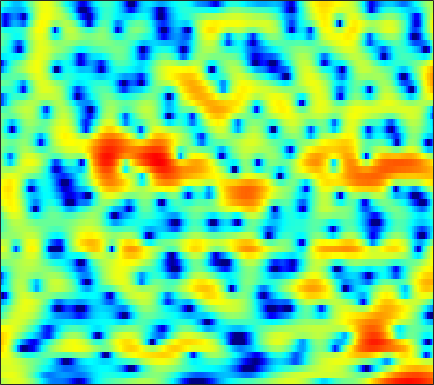

The table this chart was drawn from, first rows:
1.3602, 1.8303, 2.3634, 2.7631, 2.9869, 3.1843, 3.2576, 3.2442, 3.1333, 2.9065, 2.5753, 2.2583, 1.7308, 1.0944, 0.53919, -0.30285, -1.2708, -2.0722, -3.2508, -4.5057, -5.7884, -6.7224, -7.7573, -8.4711
3.055, 3.243, 3.434, 3.552, 3.588, 3.557, 3.433, 3.273, 2.97, 2.559, 2.034, 1.565, 0.8269, -0.03922, -0.7802, -1.88, -3.112, -4.103, -5.486, -6.821, -7.951, -8.551, -8.931, -8.907
2.517, 2.728, 2.932, 3.055, 3.091, 3.064, 2.955, 2.82, 2.568, 2.242, 1.848, 1.505, 0.9901, 0.4186, -0.04186, -0.6888, -1.376, -1.895, -2.603, -3.31, -4.016, -4.541, -5.232, -5.929
2.883, 3.059, 3.18, 3.186, 3.12, 2.946, 2.694, 2.459, 2.1, 1.708, 1.298, 0.9886, 0.5782, 0.1809, -0.1069, -0.4849, -0.8639, -1.154, -1.56, -2.043, -2.59, -3.067, -3.818, -4.737
4.196, 4.159, 3.915, 3.461, 2.987, 2.194, 1.238, 0.4444, -0.6529, -1.707, -2.615, -3.131, -3.539, -3.616, -3.509, -3.224, -2.819, -2.482, -2.039, -1.638, -1.301, -1.11, -0.9492, -0.8991
5.384, 5.024, 4.256, 3.116, 2.002, 0.09745, -2.401, -4.777, -8.903, -14.95, -22.57, -20.82, -16.88, -15.1, -14.23, -12.75, -10.66, -8.894, -6.633, -4.651, -3.009, -1.969, -0.7884, 0.1679
6.187, 5.745, 4.931, 3.846, 2.848, 1.256, -0.6234, -2.178, -4.346, -6.373, -8.078, -9.168, -10.59, -12.13, -13.21, -13.88, -12.72, -11.19, -9.076, -7.207, -5.639, -4.611, -3.381, -2.225
5.852, 5.594, 5.134, 4.541, 4.014, 3.218, 2.32, 1.599, 0.6071, -0.4051, -1.426, -2.184, -3.174, -4.144, -4.848, -5.779, -6.709, -7.444, -8.538, -9.835, -11.28, -12.1, -11.96, -10.17
4.074, 4.105, 4.077, 3.96, 3.814, 3.547, 3.193, 2.873, 2.374, 1.795, 1.14, 0.6035, -0.186, -1.072, -1.794, -2.862, -4.087, -5.136, -6.762, -8.661, -10.7, -12, -12.48, -11.21
0.9222, 1.42, 1.982, 2.424, 2.669, 2.887, 2.983, 2.979, 2.873, 2.66, 2.339, 2.029, 1.529, 0.9316, 0.4205, -0.3388, -1.177, -1.836, -2.746, -3.633, -4.443, -4.965, -5.491, -5.806
-2.369, -1.314, -0.1586, 0.778, 1.36, 1.987, 2.462, 2.728, 2.962, 3.067, 3.038, 2.93, 2.684, 2.309, 1.949, 1.372, 0.6917, 0.1133, -0.7389, -1.681, -2.684, -3.474, -4.55, -5.624
-3.718, -2.884, -1.804, -0.7615, -0.01265, 0.9098, 1.72, 2.235, 2.788, 3.18, 3.407, 3.472, 3.42, 3.218, 2.965, 2.498, 1.878, 1.31, 0.4031, -0.7044, -2.061, -3.279, -5.256, -7.784
-7.325, -7.209, -6.074, -4.285, -2.852, -1.102, 0.3815, 1.289, 2.25, 2.932, 3.363, 3.539, 3.6, 3.49, 3.314, 2.965, 2.495, 2.066, 1.382, 0.5549, -0.4592, -1.361, -2.799, -4.518
-14.27, -17.24, -12.61, -7.633, -4.972, -2.33, -0.4159, 0.6662, 1.705, 2.36, 2.677, 2.722, 2.547, 2.176, 1.821, 1.335, 0.9438, 0.7518, 0.6196, 0.578, 0.5175, 0.4294, 0.2351, -0.05793
-5.048, -4.899, -4.145, -2.991, -1.992, -0.684, 0.4572, 1.131, 1.749, 2.006, 1.86, 1.452, 0.4764, -1.086, -2.702, -5.367, -7.51, -7.135, -4.741, -2.376, -0.6172, 0.3351, 1.232, 1.787
-8.605, -7.116, -5.036, -3.164, -1.954, -0.5958, 0.4571, 1.043, 1.547, 1.711, 1.506, 1.083, 0.1444, -1.293, -2.708, -4.88, -6.403, -6.111, -4.254, -2.178, -0.5019, 0.463, 1.406, 2.03
-11.2, -8.679, -5.862, -3.715, -2.427, -1.069, -0.04953, 0.528, 1.072, 1.374, 1.455, 1.386, 1.136, 0.7687, 0.4652, 0.0918, -0.1282, -0.1587, -0.02707, 0.2442, 0.5575, 0.7767, 1.007, 1.14
-3.799, -3.329, -2.541, -1.697, -1.087, -0.3481, 0.2818, 0.6816, 1.109, 1.417, 1.614, 1.692, 1.705, 1.633, 1.535, 1.368, 1.169, 1.01, 0.7945, 0.5699, 0.3381, 0.1513, -0.1049, -0.3862
-0.7107, -0.4932, -0.2212, 0.04625, 0.2339, 0.4813, 0.7499, 0.9597, 1.252, 1.552, 1.819, 1.981, 2.124, 2.155, 2.092, 1.89, 1.543, 1.196, 0.628, -0.04122, -0.7709, -1.331, -2.058, -2.708
1.536, 1.552, 1.391, 1.049, 0.7075, 0.2366, -0.08987, -0.1122, 0.234, 0.9052, 1.692, 2.227, 2.777, 3.073, 3.106, 2.88, 2.346, 1.73, 0.6203, -0.8155, -2.546, -3.967, -5.847, -7.34
3.326, 3.132, 2.495, 1.299, -0.08617, -2.909, -7.514, -11.06, -7.074, -2.285, 0.7524, 2.284, 3.631, 4.352, 4.546, 4.383, 3.741, 2.932, 1.356, -0.8871, -4.041, -7.297, -13.88, -28.94
2.027, 2.043, 1.758, 1.085, 0.3141, -0.9937, -2.24, -2.644, -1.93, -0.3477, 1.252, 2.245, 3.192, 3.723, 3.856, 3.69, 3.13, 2.457, 1.208, -0.4567, -2.533, -4.305, -6.738, -8.809
-0.6482, -0.1782, 0.2376, 0.4584, 0.5286, 0.5679, 0.619, 0.7124, 0.9547, 1.3, 1.684, 1.938, 2.183, 2.285, 2.245, 2.033, 1.634, 1.214, 0.5121, -0.3259, -1.255, -1.974, -2.891, -3.668
-2.224, -1.467, -0.6308, 0.02003, 0.4085, 0.8076, 1.095, 1.26, 1.408, 1.495, 1.52, 1.497, 1.416, 1.265, 1.112, 0.8599, 0.5662, 0.3176, -0.03925, -0.4144, -0.7873, -1.056, -1.39, -1.672
-2.524, -1.553, -0.4452, 0.4277, 0.9443, 1.435, 1.734, 1.841, 1.839, 1.688, 1.406, 1.132, 0.7079, 0.2552, -0.06737, -0.4434, -0.714, -0.8416, -0.9233, -0.9423, -0.9206, -0.9059, -0.8894, -0.898
-1.733, -0.4163, 0.9477, 1.948, 2.476, 2.915, 3.078, 3.018, 2.724, 2.184, 1.398, 0.6598, -0.5024, -1.765, -2.675, -3.603, -3.947, -3.775, -3.176, -2.439, -1.77, -1.36, -0.9689, -0.744
0.6899, 1.822, 2.977, 3.769, 4.138, 4.365, 4.273, 4.005, 3.366, 2.392, 1.053, -0.2515, -2.488, -5.588, -8.897, -16.02, -17.73, -12.03, -7.589, -4.961, -3.307, -2.481, -1.81, -1.526
2.932, 3.513, 4.129, 4.511, 4.636, 4.562, 4.206, 3.756, 2.891, 1.728, 0.2743, -0.9962, -2.914, -5.015, -6.602, -8.237, -8.635, -8.013, -6.639, -5.297, -4.253, -3.724, -3.344, -3.367
4.01, 4.377, 4.728, 4.875, 4.837, 4.548, 3.986, 3.371, 2.292, 0.9179, -0.7136, -2.05, -3.851, -5.392, -6.192, -6.641, -6.499, -6.124, -5.499, -4.885, -4.452, -4.301, -4.351, -4.756
4.274, 4.734, 5.135, 5.29, 5.227, 4.906, 4.276, 3.579, 2.318, 0.6035, -1.694, -3.922, -7.867, -13.3, -15.89, -12.26, -8.674, -6.938, -5.423, -4.546, -4.188, -4.191, -4.583, -5.326
3.407, 4.028, 4.579, 4.855, 4.887, 4.713, 4.266, 3.748, 2.771, 1.458, -0.2692, -1.852, -4.284, -6.547, -7.386, -6.855, -5.557, -4.682, -3.873, -3.553, -3.645, -3.973, -4.729, -5.806
2.049, 2.561, 3.03, 3.3, 3.409, 3.423, 3.322, 3.158, 2.815, 2.322, 1.699, 1.162, 0.4332, -0.2165, -0.6029, -0.9728, -1.253, -1.46, -1.841, -2.415, -3.237, -4.044, -5.327, -6.831
1.123, 1.132, 1.03, 0.9129, 0.9082, 1.082, 1.455, 1.798, 2.244, 2.555, 2.733, 2.773, 2.704, 2.492, 2.269, 1.873, 1.368, 0.8899, 0.06777, -0.99, -2.408, -3.749, -6.003, -9.026
0.03196, -0.9164, -2.747, -5.011, -6.276, -5.528, -3.026, -1.217, 0.7097, 2.084, 2.993, 3.439, 3.768, 3.835, 3.744, 3.464, 3.009, 2.541, 1.758, 0.7438, -0.5464, -1.751, -3.7, -6.275
-0.7767, -1.994, -4.299, -7.521, -9.678, -8.569, -4.988, -2.73, -0.5033, 1.039, 2.061, 2.546, 2.892, 2.973, 2.871, 2.571, 2.119, 1.73, 1.18, 0.6056, 0.05394, -0.3728, -0.948, -1.454
-0.2256, -0.6744, -1.325, -1.859, -2.058, -1.907, -1.378, -0.8194, -0.05984, 0.5906, 1.054, 1.232, 1.228, 0.9313, 0.5274, -0.2303, -1.129, -1.768, -2.391, -2.52, -2.193, -1.747, -1.095, -0.4186
0.2279, 0.003081, -0.3622, -0.6799, -0.8346, -0.8708, -0.6935, -0.4668, -0.1031, 0.2416, 0.4307, 0.4282, 0.1511, -0.5458, -1.389, -3.073, -5.624, -8.417, -13.09, -12.14, -7.469, -4.832, -2.255, -0.4389
-0.3167, -0.8675, -1.768, -2.742, -3.348, -3.74, -3.442, -2.871, -1.914, -1.042, -0.4266, -0.1827, -0.1917, -0.6019, -1.21, -2.445, -4.175, -5.682, -7.266, -6.909, -4.911, -3.204, -1.188, 0.4552
-1.241, -2.337, -4.431, -7.67, -11.51, -18.38, -12.62, -8.378, -4.826, -2.613, -1.181, -0.5002, -0.0014, 0.1253, 0.01264, -0.3377, -0.8007, -1.117, -1.367, -1.306, -0.9002, -0.4049, 0.3921, 1.258
-0.79, -1.635, -3.059, -4.737, -5.942, -6.79, -6.045, -4.781, -2.976, -1.443, -0.3153, 0.2833, 0.7779, 0.9548, 0.9114, 0.6631, 0.2497, -0.1197, -0.6071, -0.9872, -1.101, -0.9606, -0.4607, 0.2848
-0.06451, -0.4313, -0.8558, -1.163, -1.26, -1.185, -0.8427, -0.4386, 0.1831, 0.806, 1.325, 1.606, 1.797, 1.737, 1.518, 0.9683, 0.08307, -0.847, -2.462, -4.483, -6.413, -6.872, -5.419, -3.112
-1.786, -1.894, -1.69, -1.235, -0.8241, -0.2314, 0.3531, 0.7637, 1.262, 1.68, 2.009, 2.175, 2.257, 2.157, 1.922, 1.337, 0.366, -0.695, -2.741, -5.828, -10.2, -11.99, -8.12, -4.193
-10.54, -9.624, -6.783, -4.376, -3.038, -1.73, -0.8338, -0.3457, 0.1517, 0.5412, 0.871, 1.099, 1.37, 1.574, 1.642, 1.584, 1.318, 0.9806, 0.3782, -0.2706, -0.7463, -0.8433, -0.5338, 0.075
-10.33, -9.621, -7.134, -5.046, -3.937, -3.006, -2.585, -2.511, -2.619, -2.747, -2.631, -2.264, -1.441, -0.4702, 0.2326, 1.026, 1.599, 1.886, 2.12, 2.224, 2.257, 2.272, 2.282, 2.287
-2.374, -2.62, -2.68, -2.615, -2.639, -2.91, -3.603, -4.535, -6.569, -9.868, -13.3, -11.63, -6.95, -3.471, -1.588, 0.2473, 1.517, 2.185, 2.781, 3.108, 3.234, 3.222, 3.084, 2.843
-0.5567, -0.8287, -1.096, -1.326, -1.547, -1.998, -2.738, -3.568, -5.081, -6.957, -8.062, -7.304, -4.827, -2.3, -0.7337, 0.8745, 2.009, 2.596, 3.058, 3.211, 3.1, 2.866, 2.414, 1.833
-2.106, -2.153, -1.988, -1.71, -1.495, -1.284, -1.198, -1.195, -1.219, -1.163, -0.893, -0.499, 0.2443, 1.122, 1.772, 2.513, 3.039, 3.257, 3.286, 2.995, 2.361, 1.659, 0.4391, -1.045
-8.888, -7.732, -5.662, -3.881, -2.831, -1.743, -0.9193, -0.4128, 0.1656, 0.7183, 1.274, 1.708, 2.3, 2.872, 3.247, 3.636, 3.834, 3.82, 3.551, 2.93, 1.883, 0.7573, -1.383, -4.544
-14.49, -11.32, -7.727, -5.356, -4.13, -2.954, -2.071, -1.529, -0.8569, -0.1629, 0.5849, 1.166, 1.935, 2.639, 3.089, 3.542, 3.792, 3.816, 3.618, 3.11, 2.265, 1.392, -0.1193, -1.964
-5.034, -5.043, -4.816, -4.547, -4.429, -4.454, -4.603, -4.686, -4.513, -3.841, -2.673, -1.634, -0.2411, 0.9992, 1.786, 2.61, 3.163, 3.409, 3.491, 3.32, 2.917, 2.477, 1.769, 0.9794
-2.214, -2.626, -3.243, -4.05, -4.852, -6.337, -8.635, -11.14, -15.32, -13.78, -8.687, -5.745, -2.826, -0.6964, 0.5266, 1.76, 2.608, 3.028, 3.326, 3.367, 3.192, 2.95, 2.529, 2.041
-1.077, -1.564, -2.317, -3.247, -4.106, -5.514, -7.286, -8.792, -10.29, -9.581, -7.022, -4.968, -2.582, -0.658, 0.502, 1.712, 2.562, 2.97, 3.256, 3.243, 2.967, 2.621, 2.02, 1.375
-0.8558, -1.297, -1.903, -2.477, -2.899, -3.434, -3.87, -4.071, -4.046, -3.584, -2.734, -1.901, -0.6671, 0.585, 1.447, 2.43, 3.155, 3.498, 3.649, 3.414, 2.761, 1.967, 0.4927, -1.385
-2.524, -3.177, -3.807, -4.046, -4.012, -3.864, -3.721, -3.629, -3.49, -3.207, -2.632, -1.96, -0.7755, 0.5772, 1.581, 2.764, 3.677, 4.142, 4.387, 4.175, 3.421, 2.429, 0.3507, -3.025
-8.458, -11.49, -13.92, -11.63, -9.56, -7.75, -6.972, -6.951, -7.607, -8.889, -9.777, -8.963, -6.062, -2.962, -0.977, 1.125, 2.66, 3.469, 4.138, 4.353, 4.135, 3.709, 2.845, 1.785
-8.823, -11.2, -12.97, -11.79, -10.38, -9.082, -8.615, -8.858, -10.04, -12.52, -15.86, -14.87, -9.568, -5.308, -2.904, -0.4486, 1.345, 2.34, 3.283, 3.832, 4.049, 4.023, 3.803, 3.431
-4.441, -5.228, -6.028, -6.518, -6.712, -6.89, -7.05, -7.184, -7.34, -7.324, -6.906, -6.201, -4.772, -3.053, -1.743, -0.1351, 1.222, 2.054, 2.903, 3.464, 3.76, 3.82, 3.706, 3.404
-2.046, -2.688, -3.564, -4.424, -5.051, -5.799, -6.375, -6.598, -6.537, -6.012, -5.086, -4.209, -2.908, -1.55, -0.5574, 0.6685, 1.728, 2.388, 3.067, 3.512, 3.713, 3.708, 3.491, 3.046
